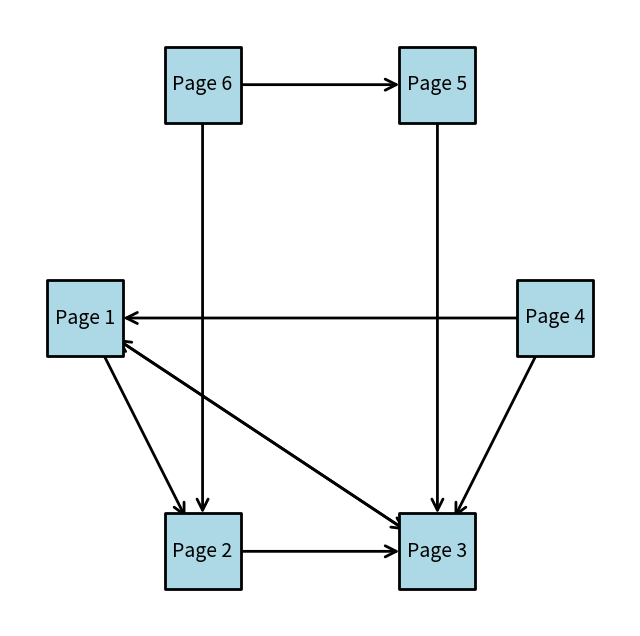

Write the Python code that produced this figure.
#!/usr/bin/env python
# coding: utf-8

# In[29]:


import numpy as np
import networkx as nx
import matplotlib.pyplot as plt

def create_transition_matrix(adjacency_matrix, d=0.85):
    N = adjacency_matrix.shape[0]
    c = np.sum(adjacency_matrix, axis=0)
    D_c_inv = np.diag(1 / c)
    transition_matrix = d * adjacency_matrix.dot(D_c_inv) + (1 - d) / N
    return transition_matrix

def power_method(transition_matrix, max_iter=1000, tolerance=1e-6):
    N = transition_matrix.shape[0]
    p = np.ones(N) / N
    for _ in range(max_iter):
        p_next = transition_matrix.dot(p)
        if np.linalg.norm(p_next - p, ord=1) < tolerance:
            break
        p = p_next
    return p

def draw_network(adjacency_matrix, node_labels=None):
    G = nx.from_numpy_array(adjacency_matrix.T, create_using=nx.DiGraph)
    pos = nx.shell_layout(G)

    plt.figure(figsize=(8, 8))
    nx.draw_networkx_nodes(G, pos, node_shape='s', node_size=3000, node_color="lightblue", edgecolors="black", linewidths=2)
    nx.draw_networkx_edges(G, pos, arrowsize=20, node_size=3000, arrowstyle='->', width=2)

    if node_labels:
        nx.draw_networkx_labels(G, pos, labels=node_labels, font_size=14)

    plt.axis('off')
    plt.margins(x=0.1, y=0.1)
    plt.show()

# Define the adjacency_matrix variable according to the network from Figure 14.47
adjacency_matrix = np.array([
    [0, 0, 1, 1, 0, 0],
    [1, 0, 0, 0, 0, 1],
    [1, 1, 0, 1, 1, 0],
    [0, 0, 0, 0, 0, 0],
    [0, 0, 0, 0, 0, 1],
    [0, 0, 0, 0, 0, 0]
], dtype=float)

transition_matrix = create_transition_matrix(adjacency_matrix)
page_ranks = power_method(transition_matrix)

print("PageRanks:", page_ranks)

node_labels = {i: f"Page {i+1}" for i in range(adjacency_matrix.shape[0])}
draw_network(adjacency_matrix, node_labels=node_labels)
